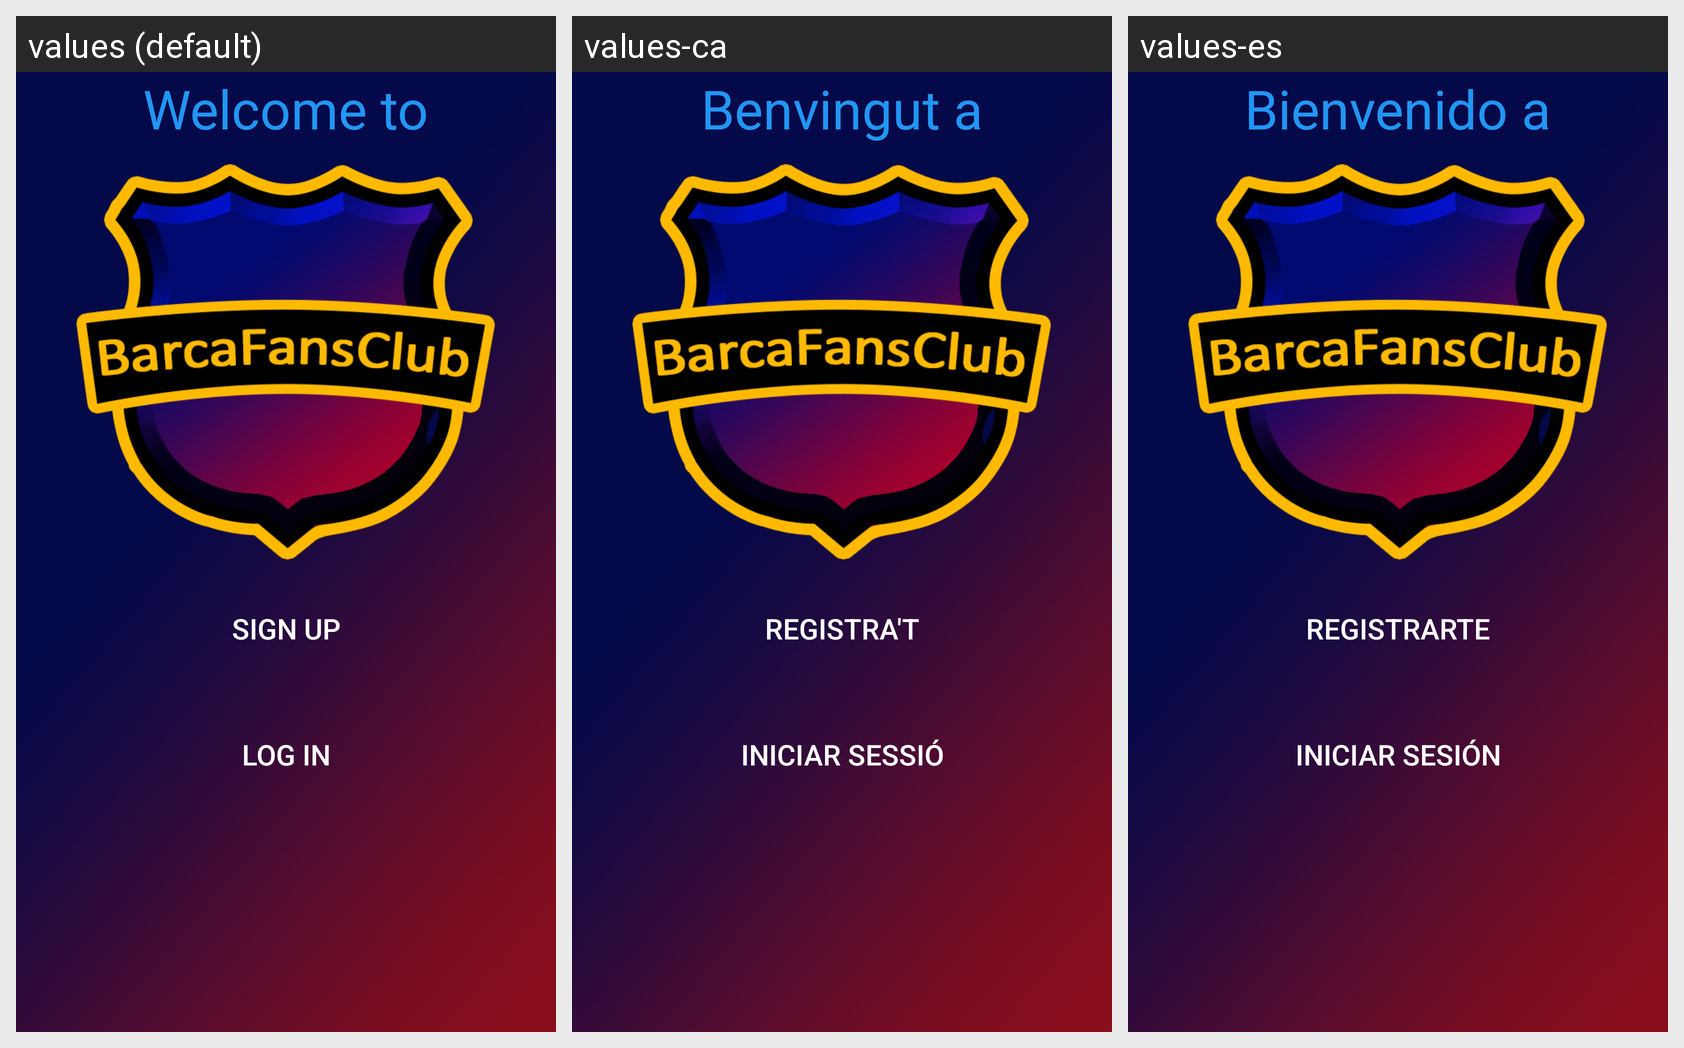

Here is an Android app screen in its default locale and in the app's own translations. Write out the translated-string differences for the strings that appear on this screen.
Android screen res/layout/activity_welcome.xml rendered under 3 locales, left to right: values (default), values-ca, values-es. Device: Nexus 5 (rendered at 1080×1920; each locale shown at half size, 540×960, under a caption strip naming it); theme SplashTheme.
Strings drawn on this screen, with the default value and each locale's value (text and hints the layout hard-codes, and strings that could not be matched under every locale, appear in the picture but are not listed):

welcome_text_welcome
  values: Welcome to
  values-ca: Benvingut a
  values-es: Bienvenido a

welcome_sign_up
  values: Sign up
  values-ca: Registra't
  values-es: Registrarte

welcome_log_in
  values: Log in
  values-ca: Iniciar sessió
  values-es: Iniciar sesión
